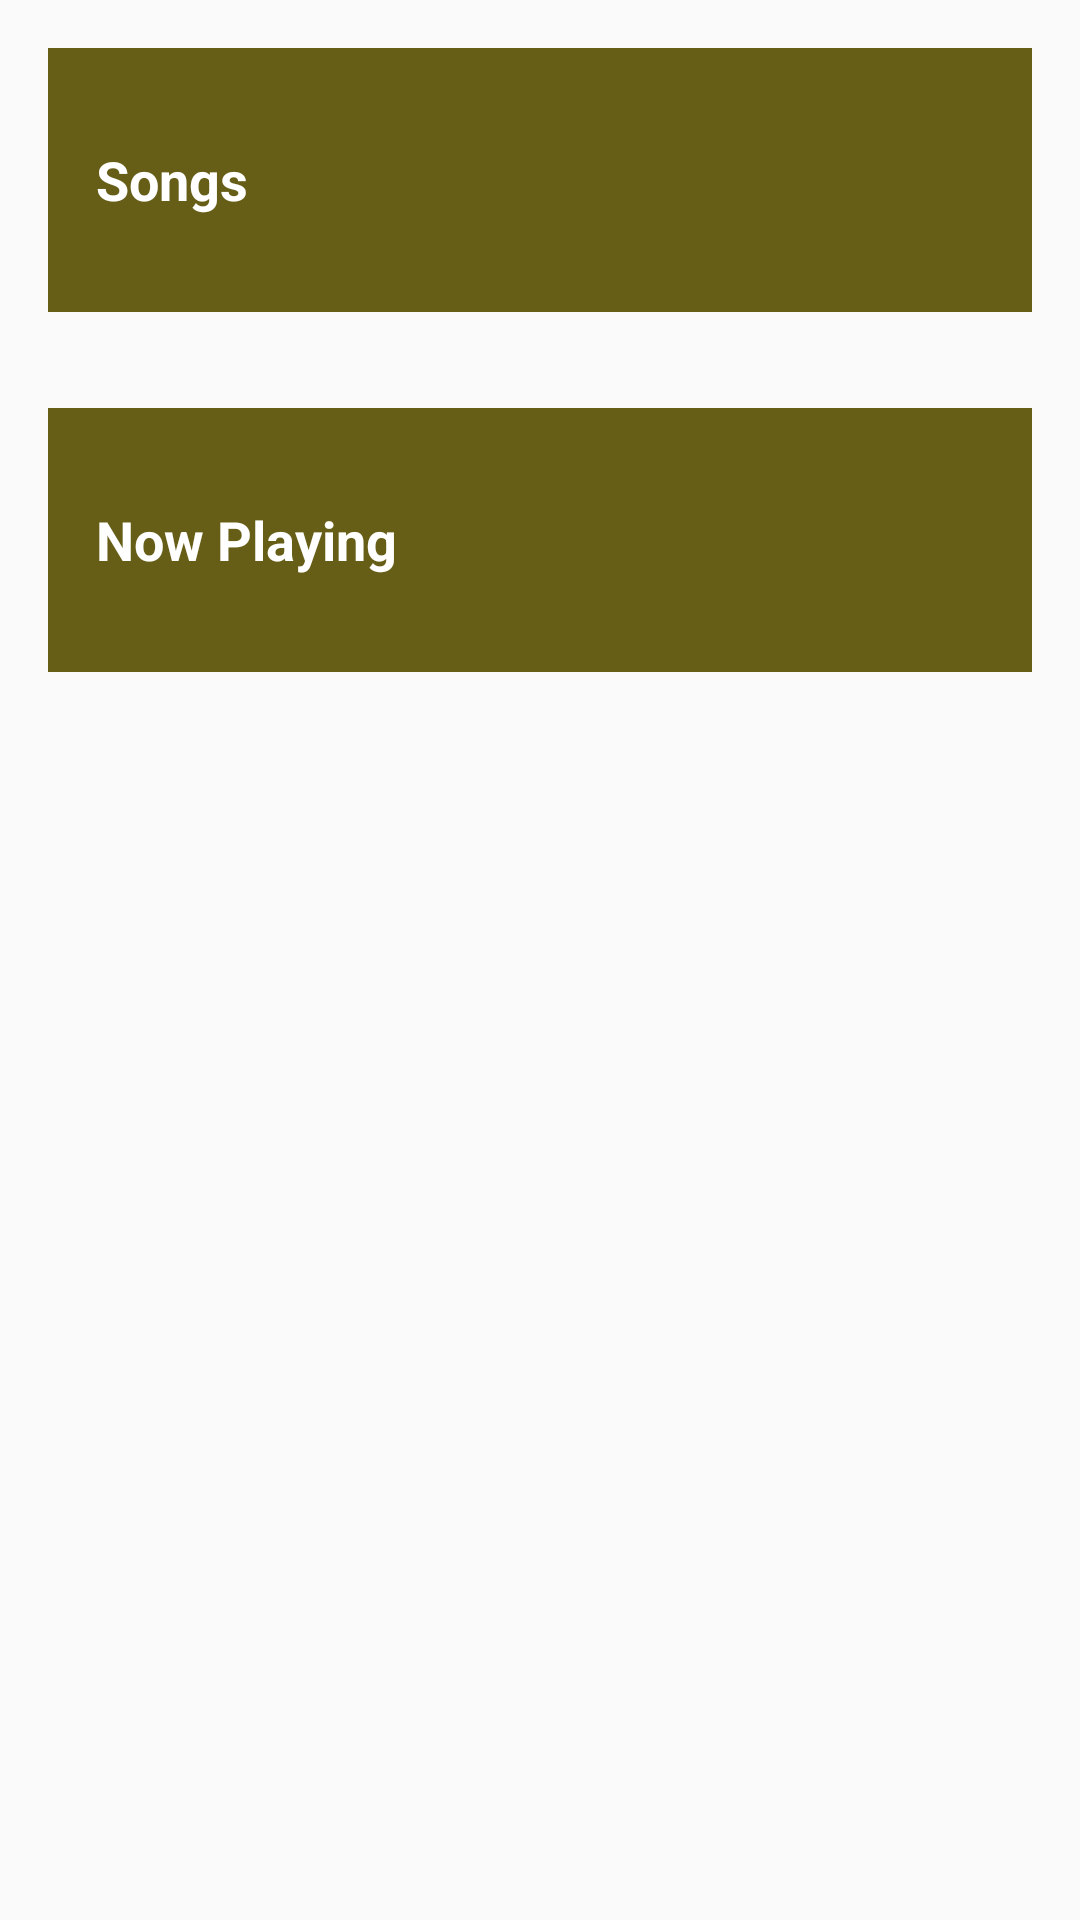

Produce the Android XML layout that renders to this screen, including the resource entries it uses.
<!-- AndroidManifest.xml: application theme AppTheme -->
<!-- res/layout/activity_main.xml -->
<?xml version="1.0" encoding="utf-8"?>
<LinearLayout xmlns:android="http://schemas.android.com/apk/res/android"
    xmlns:tools="http://schemas.android.com/tools"
    android:layout_width="match_parent"
    android:layout_height="match_parent"
    android:orientation="vertical"
    tools:context=".MainActivity">

    <TextView
        android:id="@+id/songs"
        style="@style/activity_mainStyle"
        android:background="@color/colorbackground"
        android:text="@string/songtextView" />

    <TextView
        android:id="@+id/now_playing"
        style="@style/activity_mainStyle"
        android:background="@color/colorbackground"
        android:text="@string/NowPlayingtxtview" />
</LinearLayout>
<!-- resources referenced by this layout -->
<resources>
  <color name="colorbackground">#665E17</color>
  <string name="NowPlayingtxtview">Now Playing</string>
  <string name="songtextView">Songs</string>
  <style name="activity_mainStyle">
      <item name="android:layout_width">match_parent</item>
      <item name="android:layout_height">88dp</item>
      <item name="android:gravity">center_vertical</item>
      <item name="android:padding">16dp</item>
      <item name="android:layout_margin">16dp</item>
      <item name="android:textColor">@android:color/white</item>
      <item name="android:textStyle">bold</item>
      <item name="android:textAppearance">?android:textAppearanceMedium</item>
  </style>
  <style name="AppTheme" parent="Theme.AppCompat.Light.DarkActionBar">
          
          <item name="colorPrimary">@color/colorPrimary</item>
          <item name="colorPrimaryDark">@color/colorPrimaryDark</item>
          <item name="colorAccent">@color/colorAccent</item>
      </style>
  <color name="colorPrimary">#828C24</color>
  <color name="colorPrimaryDark">#5E661B</color>
  <color name="colorAccent">#FF4081</color>
</resources>
